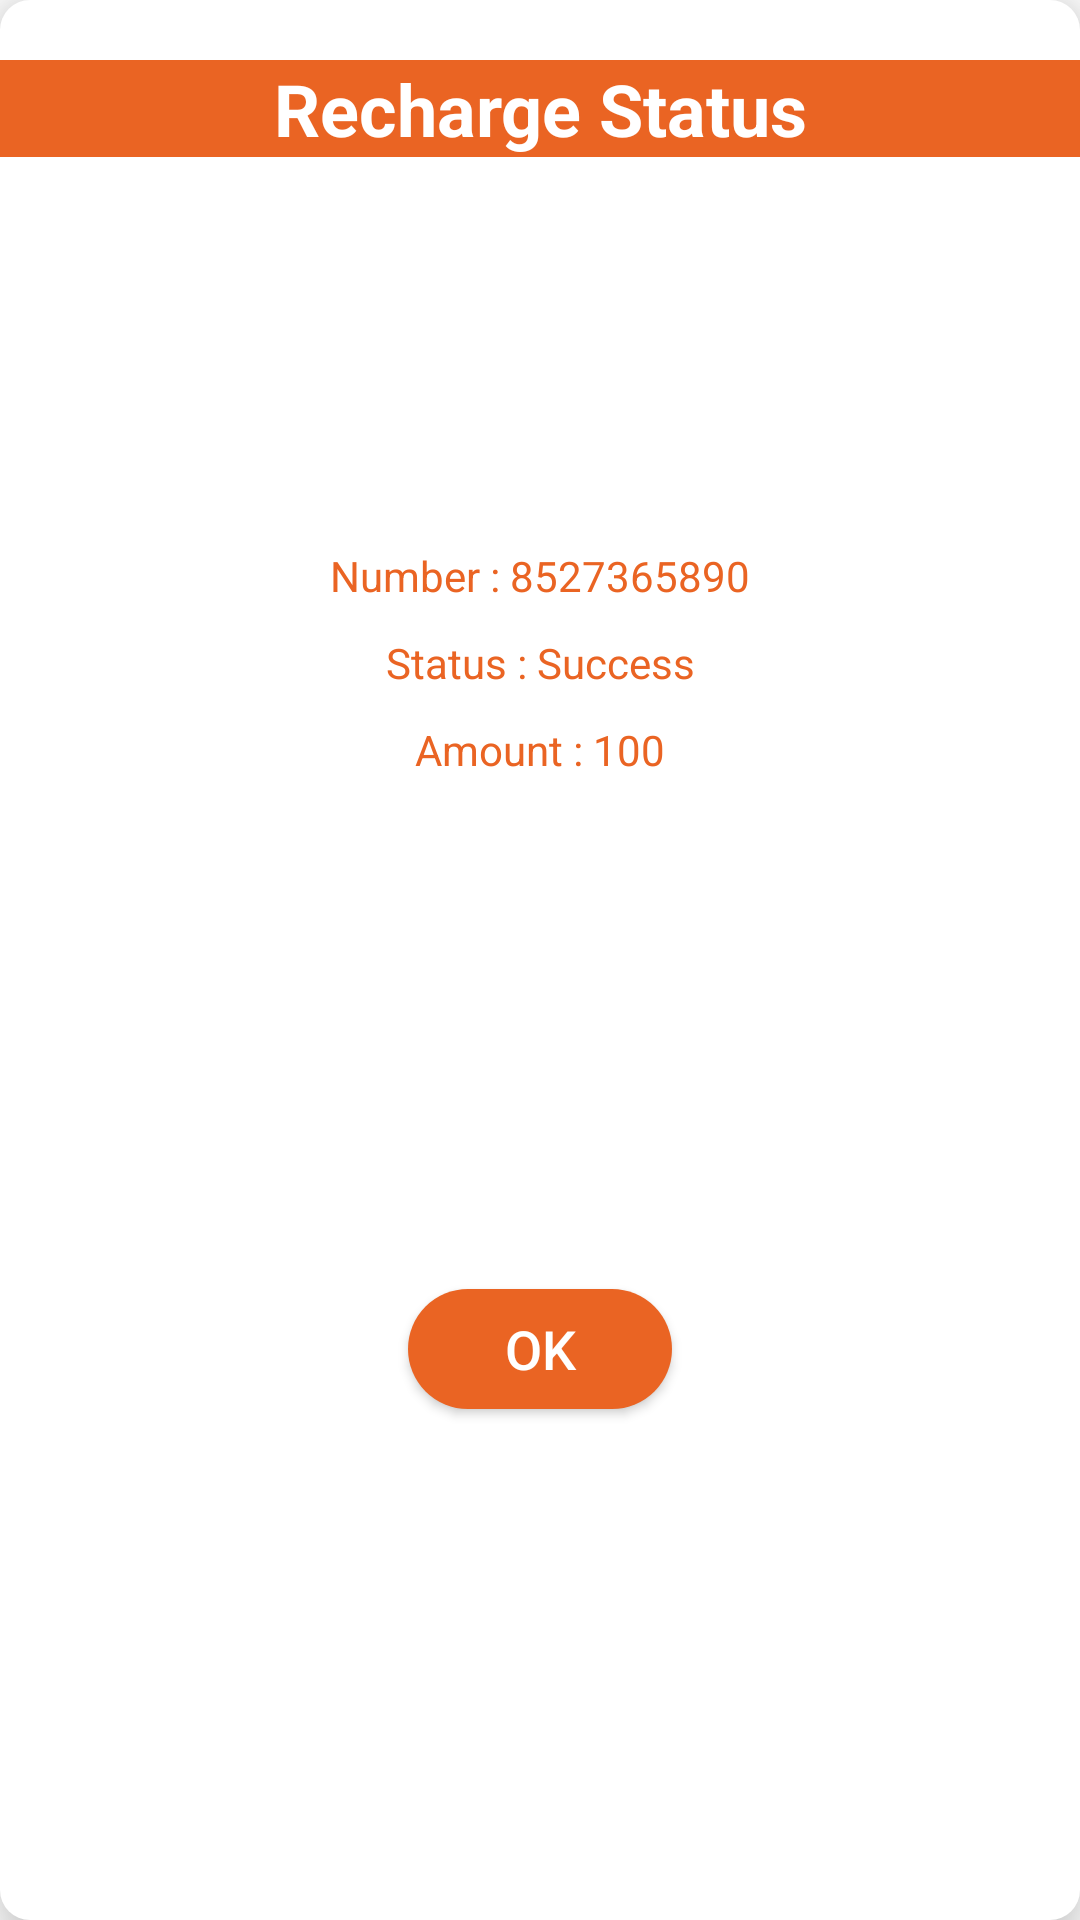

Reconstruct the res/layout file that produces this screen, plus the resources it refers to.
<!-- AndroidManifest.xml: application theme Theme.NewDesignTask -->
<!-- res/layout/recharge_status_layout.xml -->
<?xml version="1.0" encoding="utf-8"?>
<androidx.constraintlayout.widget.ConstraintLayout xmlns:android="http://schemas.android.com/apk/res/android"
    xmlns:app="http://schemas.android.com/apk/res-auto"
    android:layout_width="match_parent"
    android:layout_height="wrap_content"
    android:background="@drawable/home_dash_back"
    android:elevation="12dp">


    <TextView
        android:id="@+id/tv_recharge_dialog_title"
        android:layout_width="match_parent"
        android:layout_height="wrap_content"
        android:layout_marginTop="20dp"
        android:background="@color/purple_700"
        android:gravity="center"
        android:text="Recharge Status"
        android:textColor="@color/white"
        android:textSize="24sp"
        android:textStyle="bold"
        app:layout_constraintEnd_toEndOf="parent"
        app:layout_constraintStart_toStartOf="parent"
        app:layout_constraintTop_toTopOf="parent" />

    <ImageView
        android:id="@+id/img_recharge_dialog_icon"
        android:layout_width="100dp"
        android:layout_height="100dp"
        android:layout_marginTop="20dp"
        android:src="@drawable/successicon"
        app:layout_constraintEnd_toEndOf="parent"
        app:layout_constraintStart_toStartOf="parent"
        app:layout_constraintTop_toBottomOf="@id/tv_recharge_dialog_title" />

    <TextView
        android:layout_marginStart="10dp"
        android:layout_marginEnd="10dp"
        android:id="@+id/tv_recharge_dialogue_number"
        android:layout_width="wrap_content"
        android:layout_height="wrap_content"
        android:layout_marginTop="10dp"
        android:text="Number : 8527365890"
        android:textColor="@color/purple_700"
        app:layout_constraintEnd_toEndOf="parent"
        app:layout_constraintStart_toStartOf="parent"
        app:layout_constraintTop_toBottomOf="@id/img_recharge_dialog_icon" />

    <TextView

        android:layout_marginStart="10dp"
        android:layout_marginEnd="10dp"
        android:id="@+id/tv_recharge_dialogue_status"
        android:layout_width="wrap_content"
        android:layout_height="wrap_content"
        android:layout_marginTop="10dp"
        android:text="Status : Success"
        android:textColor="@color/purple_700"
        app:layout_constraintEnd_toEndOf="parent"
        app:layout_constraintStart_toStartOf="parent"
        app:layout_constraintTop_toBottomOf="@id/tv_recharge_dialogue_number" />

    <TextView

        android:layout_marginStart="10dp"
        android:layout_marginEnd="10dp"
        android:id="@+id/tv_recharge_dialogue_amount"
        android:layout_width="wrap_content"
        android:layout_height="wrap_content"
        android:layout_marginTop="10dp"
        android:text="Amount : 100"
        android:textColor="@color/purple_700"
        app:layout_constraintEnd_toEndOf="parent"
        app:layout_constraintStart_toStartOf="parent"
        app:layout_constraintTop_toBottomOf="@id/tv_recharge_dialogue_status" />

    <androidx.appcompat.widget.AppCompatButton
        android:id="@+id/btn_recharge_dialog"
        android:layout_width="wrap_content"
        android:layout_height="40dp"
        android:layout_marginTop="20dp"
        android:layout_marginBottom="20dp"
        android:background="@drawable/button_back"
        android:text="Ok"
        android:textColor="@android:color/white"
        android:textSize="18sp"
        app:layout_constraintBottom_toBottomOf="parent"
        app:layout_constraintEnd_toEndOf="parent"
        app:layout_constraintStart_toStartOf="parent"
        app:layout_constraintTop_toBottomOf="@id/tv_recharge_dialogue_amount" />

</androidx.constraintlayout.widget.ConstraintLayout>
<!-- resources referenced by this layout -->
<resources>
  <color name="purple_700">#EA6423</color>
  <color name="white">#FFFFFFFF</color>
  <!-- drawable button_back (drawable) -->
  <?xml version="1.0" encoding="utf-8"?>
  <shape
      android:shape="rectangle"
      xmlns:android="http://schemas.android.com/apk/res/android">
  
      <solid
          android:color="@color/purple_200"
          />
  
      <corners
          android:radius="20dp"
          />
  
  </shape>
  <!-- drawable home_dash_back (drawable) -->
  <?xml version="1.0" encoding="utf-8"?>
  <shape
      android:shape="rectangle"
      xmlns:android="http://schemas.android.com/apk/res/android">
  
      <solid
          android:color="@color/white"
          />
  
      <corners
          android:radius="10dp"
          />
  
  </shape>
  <style name="Theme.NewDesignTask" parent="Theme.MaterialComponents.Light.NoActionBar">
          
          <item name="colorPrimary">@color/purple_500</item>
          <item name="colorPrimaryVariant">@color/purple_700</item>
          <item name="colorOnPrimary">@color/white</item>
          
          <item name="colorSecondary">@color/teal_200</item>
          <item name="colorSecondaryVariant">@color/teal_700</item>
          <item name="colorOnSecondary">@color/black</item>
          
          <item name="android:statusBarColor" tools:targetApi="l">?attr/colorPrimaryVariant</item>
          
      </style>
  <color name="purple_200">#EA6423</color>
  <color name="purple_500">#EA6423</color>
  <color name="teal_200">#FF03DAC5</color>
  <color name="teal_700">#FF018786</color>
  <color name="black">#FF000000</color>
</resources>
